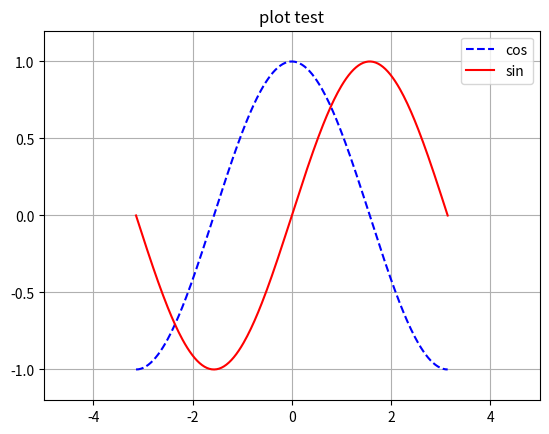
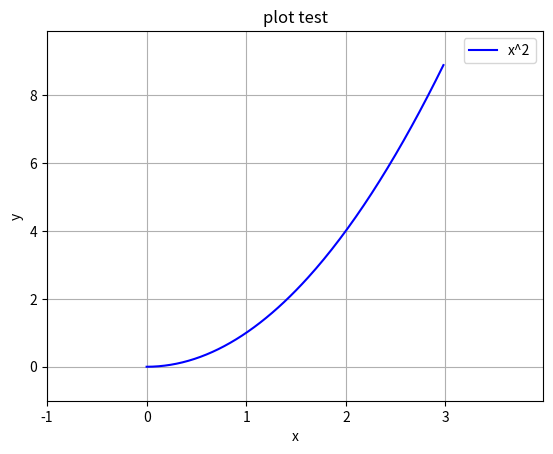

The script that saved these images, in order:
import matplotlib.pyplot as plt
import numpy as np

plt.figure(1)

X = np.linspace(-np.pi, np.pi, 256, endpoint=True)
C,S = np.cos(X), np.sin(X)

plt.plot(X, C, 'b--',label='cos')
plt.plot(X, S, 'r',label='sin')

plt.title("plot test")
plt.legend(loc='upper right')
# set axis range
plt.xlim(-5, 5)
plt.ylim(-1.2, 1.2)
plt.grid(True)

plt.figure(2)
a = np.arange(0, 3, 0.02)
b = np.square(a)
l = len(a)
max_x = a[l - 1]
max_y = b[l - 1]
plt.plot(a, b, 'b-',label='x^2')
plt.title("plot test")
plt.legend(loc='upper right')
plt.xlabel('x')
plt.ylabel('y')
plt.xlim(-1, max_x + 1)
plt.ylim(-1, max_y + 1)
plt.grid(True)
plt.show()